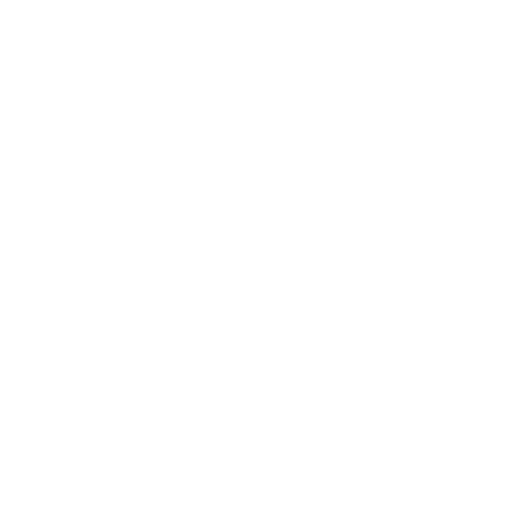
t = 0.00 s
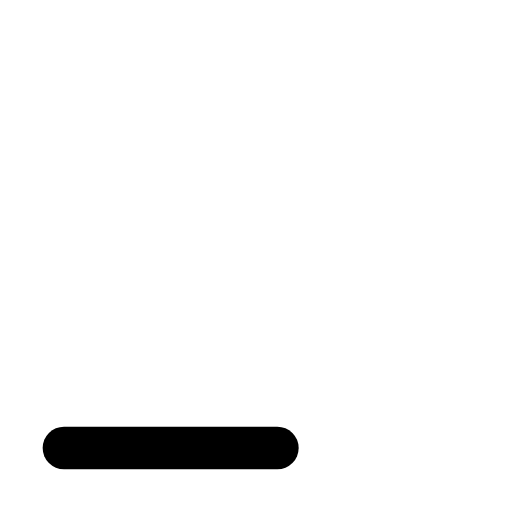
t = 0.15 s
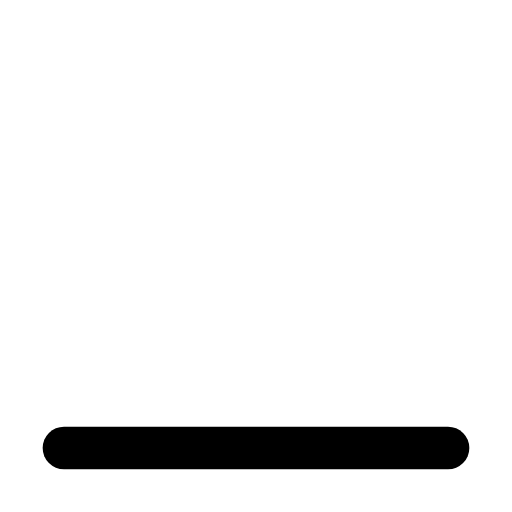
t = 0.40 s
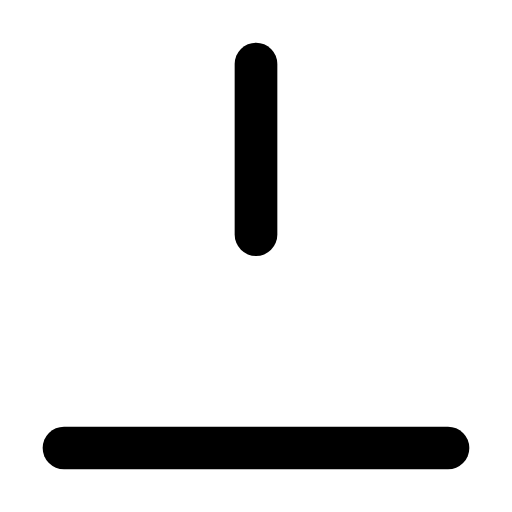
t = 0.55 s
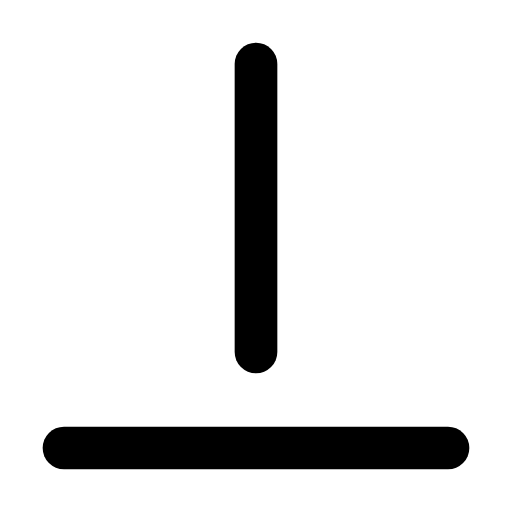
t = 0.70 s
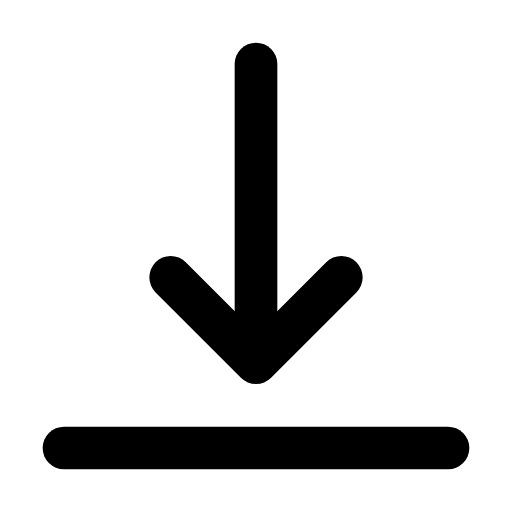
t = 0.90 s

The animated SVG that drew these frames (rendered in a browser with its animation timeline set to each time). Animation: 3 SMIL elements (animate=3); one cycle of 0.90 s.

<svg viewBox="0 0 24 24" xmlns="http://www.w3.org/2000/svg"><g fill="none" stroke="currentColor" stroke-linecap="round" stroke-linejoin="round" stroke-width="2"><path d="M3 21l18 0" stroke-dasharray="20"><animate attributeName="stroke-dashoffset" dur="0.3s" fill="freeze" values="20;0"/></path><path d="M12 3l0 13.5" stroke-dasharray="16" stroke-dashoffset="16"><animate attributeName="stroke-dashoffset" begin="0.4s" dur="0.3s" fill="freeze" to="0"/></path><path d="M12 17l4 -4M12 17l-4 -4" stroke-dasharray="8" stroke-dashoffset="8"><animate attributeName="stroke-dashoffset" begin="0.7s" dur="0.2s" fill="freeze" to="0"/></path></g></svg>
